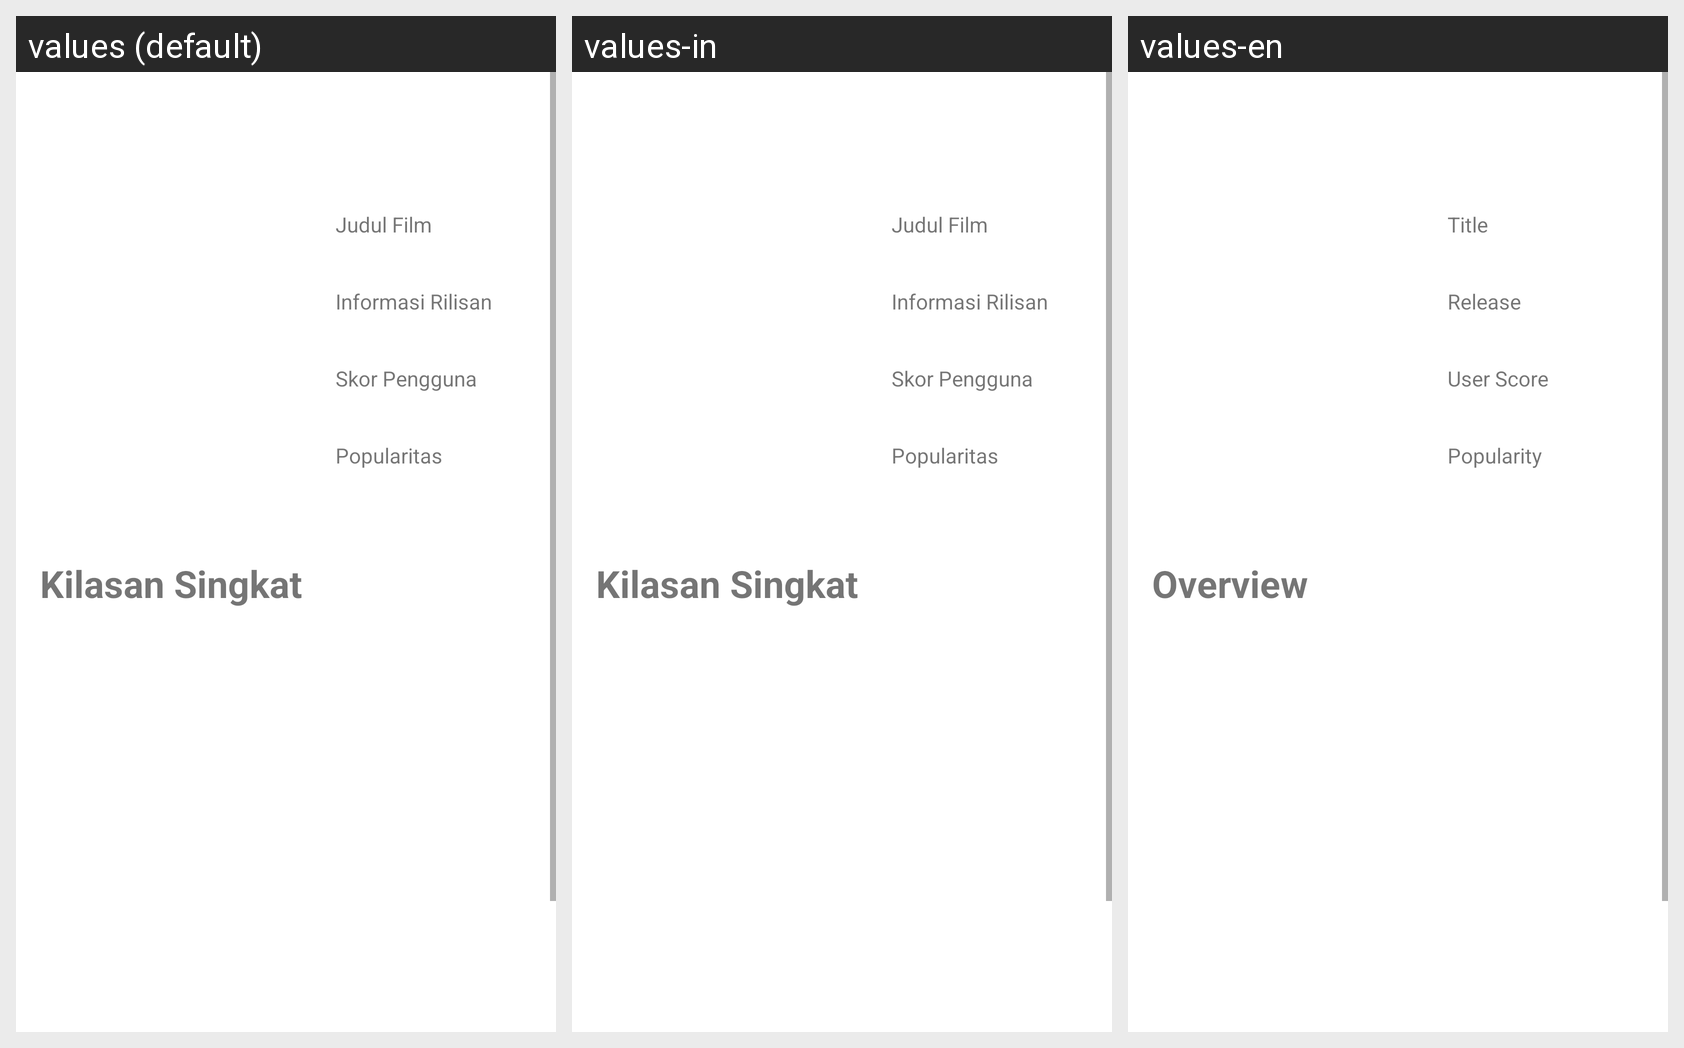

For this localized Android screen grid, give each drawn string resource with its value in every locale shown.
Android screen res/layout/activity_movie_detail.xml rendered under 3 locales, left to right: values (default), values-in, values-en. Device: Nexus 5 (rendered at 1080×1920; each locale shown at half size, 540×960, under a caption strip naming it); theme AppTheme.
Strings drawn on this screen, with the default value and each locale's value (text and hints the layout hard-codes, and strings that could not be matched under every locale, appear in the picture but are not listed):

title_movie
  values: Judul Film
  values-in: Judul Film
  values-en: Title

date_release_movie
  values: Informasi Rilisan
  values-in: Informasi Rilisan
  values-en: Release

user_score_movie
  values: Skor Pengguna
  values-in: Skor Pengguna
  values-en: User Score

popularity_movie
  values: Popularitas
  values-in: Popularitas
  values-en: Popularity

overview_movie
  values: Kilasan Singkat
  values-in: Kilasan Singkat
  values-en: Overview
